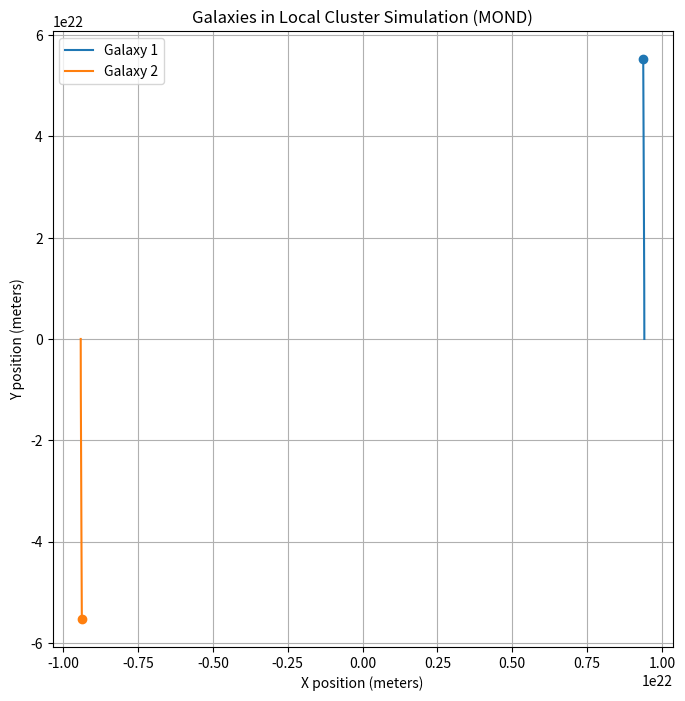

Here is the Python script that generated this plot:
import numpy as np
import matplotlib.pyplot as plt

# Constants
G = 6.67430e-11 # Gravitational constant (m^3 kg^-1 s^-2)
a_0 = 1.2e-10   # Milgrom's constant (m/s^2)
M_0 = 1.988e30  # Solar mass (kg)
ly = 9.416e15   # Light year (m)

path = 'images/frames/'

# Define the Galaxy class
class Galaxy:
    def __init__(self, mass, position, velocity):
        self.mass = mass  # in kg
        self.position = np.array(position, dtype=np.float64)  # in meters
        self.velocity = np.array(velocity, dtype=np.float64)  # in meters per second
        self.acceleration = np.zeros(2, dtype=np.float64)  # in m/s^2

# Gravitational force between two galaxies
def gravitational_force(galaxy1, galaxy2):
    r_vec = galaxy2.position - galaxy1.position
    r_mag = np.linalg.norm(r_vec)
    if r_mag == 0:
        return np.zeros(2)
    
    force_magnitude = G * galaxy1.mass * galaxy2.mass / r_mag**2 #NEWTON
    #force_magnitude = 2 / 3 * (G*a_0)**(1/2) * ((galaxy1.mass + galaxy2.mass)**(3/2) - galaxy1.mass**(3/2) - galaxy2.mass**(3/2)) / r_mag #MOND
    
    force_vector = force_magnitude * r_vec / r_mag  # Force vector pointing towards the other galaxy
    return force_vector

# Calculate the acceleration of each galaxy based on gravitational forces
def calculate_accelerations(galaxies):
    accelerations = []
    for galaxy in galaxies:
        total_force = np.zeros(2)
        for other_galaxy in galaxies:
            if galaxy != other_galaxy:
                force = gravitational_force(galaxy, other_galaxy)
                total_force += force
        acceleration = total_force / galaxy.mass  # a = F/m
        accelerations.append(acceleration)
    return accelerations

# Runge-Kutta 4th Order Integration (RK4)
def runge_kutta4(galaxies, dt):
    # Calculate initial accelerations
    accelerations = calculate_accelerations(galaxies)
    
    # Calculate k1, k2, k3, k4 for positions and velocities
    k1_v = [g.velocity for g in galaxies]
    k1_p = [g.position for g in galaxies]
    
    # Calculate intermediate velocities and positions
    for i, galaxy in enumerate(galaxies):
        galaxy.velocity += accelerations[i] * dt / 2
        galaxy.position += galaxy.velocity * dt / 2
    
    k2_v = [g.velocity for g in galaxies]
    k2_p = [g.position for g in galaxies]
    
    for i, galaxy in enumerate(galaxies):
        galaxy.velocity = k1_v[i] + accelerations[i] * dt / 2
        galaxy.position = k1_p[i] + galaxy.velocity * dt / 2
    
    k3_v = [g.velocity for g in galaxies]
    k3_p = [g.position for g in galaxies]
    
    for i, galaxy in enumerate(galaxies):
        galaxy.velocity = k2_v[i] + accelerations[i] * dt
        galaxy.position = k2_p[i] + galaxy.velocity * dt
    
    k4_v = [g.velocity for g in galaxies]
    k4_p = [g.position for g in galaxies]
    
    # Update positions and velocities using the Runge-Kutta method
    for i, galaxy in enumerate(galaxies):
        galaxy.velocity = (k1_v[i] + 2 * k2_v[i] + 2 * k3_v[i] + k4_v[i]) / 6
        galaxy.position = (k1_p[i] + 2 * k2_p[i] + 2 * k3_p[i] + k4_p[i]) / 6

def get_distance(v1, v2):
    return ((v1[0]-v2[0])**2+(v1[1]-v2[1])**2)**(1/2)

def plotting():
    plt.xlabel('X position (meters)')
    plt.ylabel('Y position (meters)')
    plt.title('Galaxies in Local Cluster Simulation (MOND)')
    plt.legend()
    plt.grid(True)
    #plt.xlim([-1e22,1e22])
    #plt.ylim([-1e22,1e22])


galaxies = []

mass = 1e9*M_0
position = 1e6*ly

# Velocity for circular orbit
velocity = (2*(mass+mass)*(G*a_0)**(1/2)*((mass+mass)**(3/2)-mass**(3/2)-mass**(3/2))/(3*mass*mass))**(1/2)

galaxies = [Galaxy(mass,[position,0],[0,velocity]),
            Galaxy(mass,[-position,0],[0,-velocity])]

# Time parameters
dt = 1e13  # Time step
total_time = 1e18  # Total time
steps = int(total_time / dt)
printstep = 1e4

# List for storing positions for plotting later
positions = [[] for i in range(len(galaxies))]

distance = []

# Run the simulation for the specified time
for step in range(steps):
    if step%printstep==0:
        print(step)
    runge_kutta4(galaxies, dt)
    for i, galaxy in enumerate(galaxies):
        positions[i].append(galaxy.position.copy())
    
    distance.append(get_distance(positions[0][-1],positions[1][-1]))
    
'''
# Save an image every so often for an animation
if step%printstep==0 and step != 0:
    temp = {i: [] for i in range(len(galaxies))}
    for i in range(len(galaxies)):
        temp[i] = np.array(positions[i])
    
    plt.figure(figsize=(8, 8))
    for i in range(len(galaxies)):
        plt.plot(temp[i][-1000:, 0], temp[i][-1000:, 1], label=f"Galaxy {i+1}")
        plt.scatter(temp[i][-1,0], temp[i][-1,1])
        
    plotting()
    temp = str(int(step/printstep))
    name = (len(str(int(steps/printstep)))-len(temp))*'0'+temp
    plt.savefig(path+f'{name}.png')
    plt.close()
    print(step)
'''
# Convert positions to numpy arrays for easy plotting
for i in range(len(galaxies)):
    positions[i] = np.array(positions[i])

# Plot the trajectory of the galaxies
plt.figure(figsize=(8, 8))
for i in range(len(galaxies)):
    plt.plot(positions[i][:, 0], positions[i][:, 1], label=f"Galaxy {i+1}")
    plt.scatter(positions[i][-1,0], positions[i][-1,1])

plotting()
#plt.savefig(path+f'{int((step+1)/printstep)}.png')
plt.show()